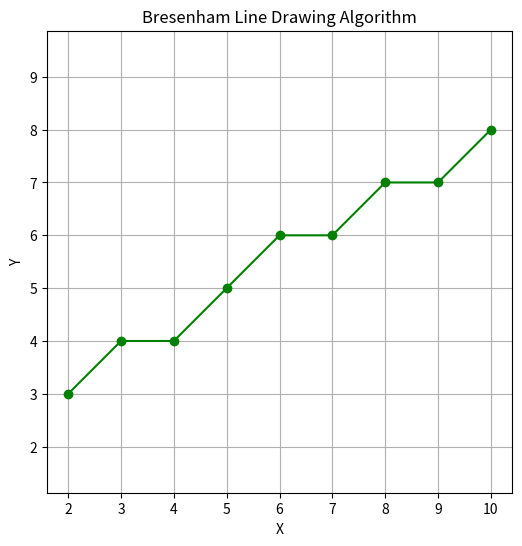

The matplotlib source for this figure:
import matplotlib.pyplot as plt

def bresenham_line(x1, y1, x2, y2):
    x_points = []
    y_points = []

    dx = abs(x2 - x1)
    dy = abs(y2 - y1)

    sx = 1 if x2 >= x1 else -1
    sy = 1 if y2 >= y1 else -1

    x, y = x1, y1

    if dx >= dy:
        p = 2 * dy - dx
        for i in range(dx + 1):
            x_points.append(x)
            y_points.append(y)
            x += sx
            if p >= 0:
                y += sy
                p += 2 * dy - 2 * dx
            else:
                p += 2 * dy
    else:
        p = 2 * dx - dy
        for i in range(dy + 1):
            x_points.append(x)
            y_points.append(y)
            y += sy
            if p >= 0:
                x += sx
                p += 2 * dx - 2 * dy
            else:
                p += 2 * dx

    return x_points, y_points


def plot_bresenham(x1, y1, x2, y2):
    x, y = bresenham_line(x1, y1, x2, y2)

    plt.figure(figsize=(6, 6))
    plt.plot(x, y, marker='o', linestyle='-', color='green')
    plt.title("Bresenham Line Drawing Algorithm")
    plt.xlabel("X")
    plt.ylabel("Y")
    plt.grid(True)
    plt.axis('equal')
    plt.show()
plot_bresenham(2, 3, 10, 8)